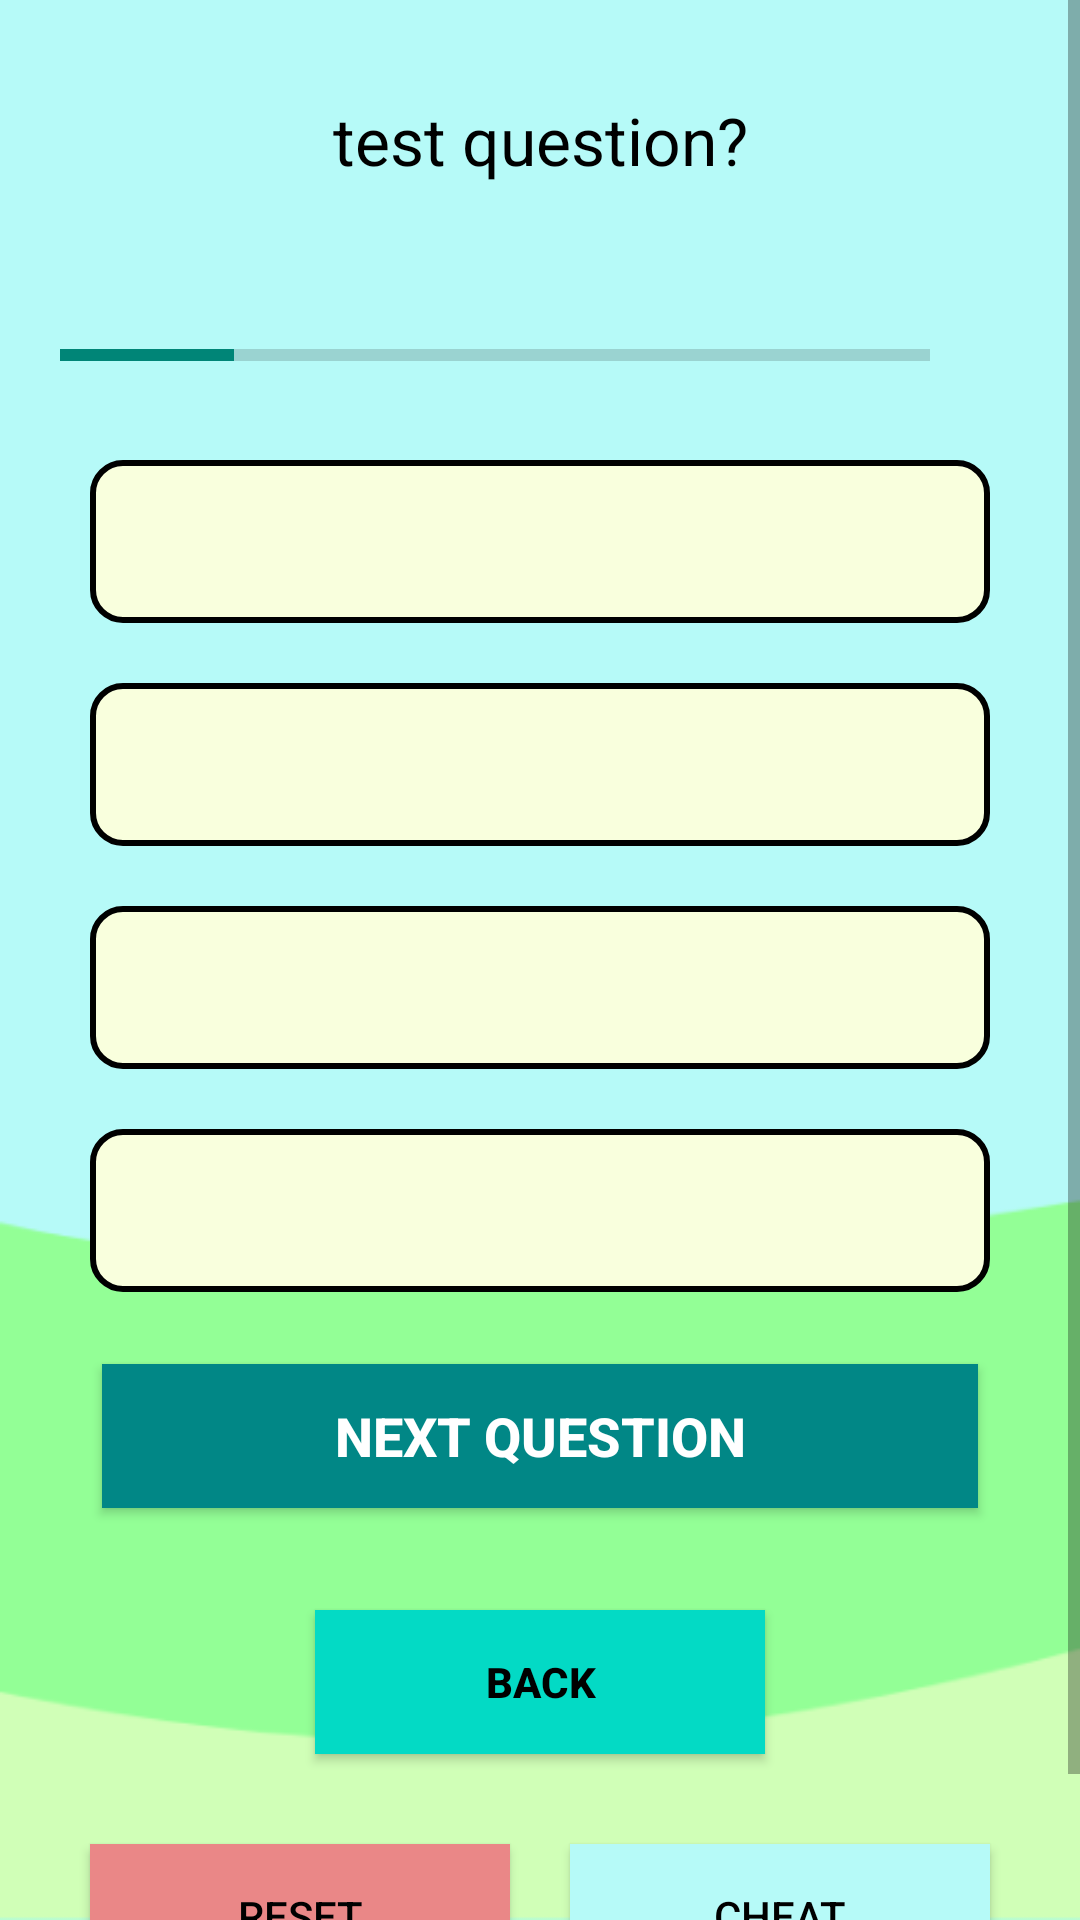

Layout XML and referenced resources for this Android screen:
<!-- AndroidManifest.xml: application theme Theme.MapOut -->
<!-- res/layout/activity_question.xml -->
<?xml version="1.0" encoding="utf-8"?>
<ScrollView xmlns:android="http://schemas.android.com/apk/res/android"
    xmlns:tools="http://schemas.android.com/tools"
    android:layout_width="match_parent"
    android:layout_height="match_parent"
    android:background="@drawable/quiz_bg"
    android:fillViewport="true"
    tools:context=".QuestionsActivity">

    <LinearLayout
        android:layout_width="match_parent"
        android:layout_height="wrap_content"
        android:orientation="vertical"
        android:gravity="center"
        android:padding="20dp">

        <TextView
            android:id="@+id/tv_question"
            android:layout_width="match_parent"
            android:layout_height="wrap_content"
            android:layout_margin="12dp"
            android:gravity="center"
            android:textColor="@color/black"
            android:textSize="22sp"
            android:text="test question?"/>

        <LinearLayout
            android:id="@+id/quiz_progress"
            android:layout_width="match_parent"
            android:layout_height="wrap_content"
            android:layout_marginTop="20dp"
            android:gravity="center_vertical"
            android:orientation="horizontal">

            <ProgressBar
                android:id="@+id/progressBar"
                style="?android:attr/progressBarStyleHorizontal"
                android:layout_width="0dp"
                android:layout_height="wrap_content"
                android:layout_weight="1"
                android:max="5"
                android:minHeight="50dp"
                android:progress="1"
                android:indeterminate="false"/>

            <TextView
                android:id="@+id/tv_progress"
                android:layout_width="wrap_content"
                android:layout_height="wrap_content"
                android:gravity="center"
                android:padding="15dp"
                android:textColorHint="@color/black"
                android:textSize="14sp"
                tools:text="0/5"/>
        </LinearLayout>

        <TextView
            android:id="@+id/tv_option1"
            android:layout_width="match_parent"
            android:layout_height="wrap_content"
            android:layout_margin="10dp"
            android:gravity="center"
            android:padding="15dp"
            android:textColor="@color/black"
            android:textSize="18sp"
            android:background="@drawable/question_box"
            tools:text="test"/>

        <TextView
            android:id="@+id/tv_option2"
            android:layout_width="match_parent"
            android:layout_height="wrap_content"
            android:layout_margin="10dp"
            android:gravity="center"
            android:padding="15dp"
            android:textColor="@color/black"
            android:textSize="18sp"
            android:background="@drawable/question_box"
            tools:text="test"/>

        <TextView
            android:id="@+id/tv_option3"
            android:layout_width="match_parent"
            android:layout_height="wrap_content"
            android:layout_margin="10dp"
            android:gravity="center"
            android:padding="15dp"
            android:textColor="@color/black"
            android:textSize="18sp"
            android:background="@drawable/question_box"
            tools:text="test"/>

        <TextView
            android:id="@+id/tv_option4"
            android:layout_width="match_parent"
            android:layout_height="wrap_content"
            android:layout_margin="10dp"
            android:gravity="center"
            android:padding="15dp"
            android:textColor="@color/black"
            android:textSize="18sp"
            android:background="@drawable/question_box"
            tools:text="test"/>

        <Button
            android:id="@+id/submit_button"
            android:layout_width="match_parent"
            android:layout_height="wrap_content"
            android:layout_margin="14dp"
            android:background="@color/teal_700"
            android:text="Next Question"
            android:textSize="18sp"
            android:textStyle="bold"
            android:textColor="@color/white"/>

        <Button
            android:id="@+id/back_button"
            android:layout_width="150dp"
            android:layout_height="wrap_content"
            android:layout_margin="20dp"
            android:background="@color/teal_200"
            android:text="Back"
            android:textColor="@color/black"
            android:textStyle="bold" />

        <LinearLayout
            android:layout_width="match_parent"
            android:layout_height="wrap_content"
            android:orientation="horizontal">

            <Button
                android:id="@+id/reset_button"
                android:layout_width="wrap_content"
                android:layout_height="match_parent"
                android:layout_margin="10dp"
                android:layout_weight="1"
                android:background="@color/light_red"
                android:foreground="@drawable/main_border"
                android:text="Reset"
                android:textColor="@color/black" />

            <Button
                android:id="@+id/cheat_button"
                android:layout_width="wrap_content"
                android:layout_height="match_parent"
                android:layout_margin="10dp"
                android:layout_weight="1"
                android:background="@color/light_blue"
                android:foreground="@drawable/main_border"
                android:text="Cheat"
                android:textColor="@color/black"/>
        </LinearLayout>

    </LinearLayout>
</ScrollView>
<!-- resources referenced by this layout -->
<resources>
  <color name="black">#FF000000</color>
  <color name="light_blue">#B6FAF8</color>
  <color name="light_red">#FFEA8787</color>
  <color name="teal_200">#FF03DAC5</color>
  <color name="teal_700">#FF018786</color>
  <color name="white">#FFFFFFFF</color>
  <!-- drawable main_border (drawable) -->
  <?xml version="1.0" encoding="utf-8"?>
  <ripple xmlns:android="http://schemas.android.com/apk/res/android"
      android:color="@color/white">
  
      <item>
          <shape android:shape="rectangle">
              <stroke
                  android:width="2dp"
                  android:color="@color/black" />
              <corners android:radius="0dp" />
          </shape>
      </item>
  
      <item android:id="@android:id/mask">
          <shape android:shape="rectangle">
              <corners android:radius="0dp" />
              <solid android:color="@color/white" />
          </shape>
      </item>
  
  </ripple>
  <!-- drawable question_box (drawable) -->
  <?xml version="1.0" encoding="utf-8"?>
  <shape xmlns:android="http://schemas.android.com/apk/res/android"
      android:shape="rectangle">
  
      <stroke
          android:width="2dp"
          android:color="@color/black"/>
      <solid
          android:color="@color/light_yellow"/>
  
      <corners
          android:radius="10dp"/>
  
  </shape>
  <!-- drawable quiz_bg: png bitmap (drawable, 6201 bytes) -->
  <style name="Theme.MapOut" parent="Theme.AppCompat.Light.NoActionBar" />
  <color name="light_yellow">#F9FFDD</color>
</resources>
